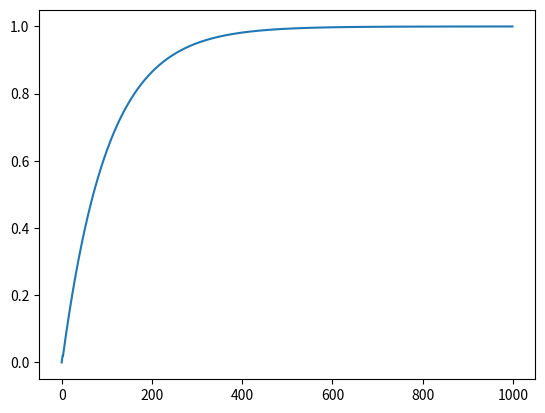

Write Python code to recreate this figure.
'''
Created on Oct 14, 2019
Predictive Coding Framework (PCF) Network 
This module contains several class definitions that implement
a spiking neural network that represents an arbitrary linear
dynamical system according to the Predictive Coding Framework 
see (https://journals.plos.org/ploscompbiol/article?id=10.1371/journal.pcbi.1003258)
[redacted]
@date: 14 OCT 2019
'''

import numpy as np
import matplotlib.pyplot as plt
import scipy.integrate

class LinearDynamicalSystem():
    '''
    A LinearDynamicalSystem (LDS) object instantiates a specified dynamical 
    system. The user provides a LDS specification via initial arguments. The system begins at 
    time = 0, and is advanced  by calling the update() method. Any field listed below can be 
    directly accessed via dot notation.  
    
    ---------------- Initial Arguments: ----------------------------------------------------------------------------------------
    init_state: (M numpy array) - an initial configuration of the dynamical system
    
    A: state transition matrix (M x M numpy array) - determines how one state maps to the next 
    
    init_input: (L numpy array) - an initial configuration of the input to the dynamical system 
    
    B: input matrix ( M x L numpy array ) - maps the dependence of the state on the input vector 
    
    dt: time step (miliseconds) - the time elapsed in the dynamical system between successive updates - defaults to 0.001 ms
        

    --------------- Fields -------------------------------------------------------------------------------------------------------
    t: (T scalar) the elapsed time of the simulation
    
    A: state_transition matrix (see above)
    
    B: input matrix (see above)
    
    x: (M numpy array ) state vector at current time
    
    u: (L numpy array) input vector current time 
    
    u: (L numpy array) input vector at current time 
    
    '''
    def __init__(self, init_state, A, init_input, B, dt = .001):
        '''
        Initialize the Linear Dynamical System. If there are any defaults, ensure they have appropriate
        dimensions. 
        '''
        self.x = init_state  
        assert(self.x.ndim == 1), "Initial State is expected to be a vector, but has %i dimensions" %self.x.ndim
        assert(self.x.shape[0] == A.shape[0]), ("State vector size (%i) does not match"\
                                                " Number of State Transition Matrix Rows (%i)" %(self.x.shape[0], A.shape[0]) )
        self.A = A
            
            
        self.u = init_input
        assert(self.u.ndim == 1), "Initial Input is expected to be a vector, but has %i dimensions" %self.u.ndim
        self._null_input = np.zeros(self.u.shape)

    
        assert(B.shape[0] == A.shape[0]), "Input matrix rows (%i) should match state transition matrix rows (%i)" %(B.shape[0], A.shape[0])
        assert(B.shape[1] == len(self.u)), "Input matrix columns (%i) should match length of provided input vector (%i)" %(B.shape[1], self.u.shape[0])
        self.B = B
            
        self.dt = dt
        self.t = 0

    def get_derivative(self, t, x):
        '''
        Return the derivative of the state (x-dot) at the current time
        '''
        return self.A @ x + self.B @ self.u
    
    def update(self, u = None):
        '''
        Update the LDS to the next timestep using the provided input vector:
        compute next state using RK45 integration (via scipy)
        If input vector is not correct length, then it will be discarded and 
        treated as 0.  
        '''
        
        # if input valid, change input field, otherwise
        # leave as 0
        if (u is not None and len(u) == len(self.u)):
            self.u   = u
        else:
            self.u   = self._null_input
        self.x = scipy.integrate.solve_ivp(self.get_derivative, (self.t, self.t + self.dt), self.x).y[:,-1]
        self.t += self.dt
    
class Decoder():
    ''' 
    The decoder class defines a neural decoder, which is used to read out the state estimate from
    a given neural network. The decoder must first be instantiated, then attached to a network.
    To attach a decoder to a network, instantiate a network with the desired coder as an argument
    and the network will attach itself.
    An error will be thrown if readout is attempted and no network is attached. 
    
    ---------------- Initial Arguments: ----------------------------------------------------------------------------------------class Network(object):
    G : (M x N numpy array) the decoder matrix mapping N neural activities to M state variables
    lambda_d: (scalar) the decay rate of the readout
    '''


    def __init__(self, G, lambda_d = 1):
        ''' Initialize the Decoder, No network is attached'''
        self.lambda_d = lambda_d
        self.G = G
        self._network = None
    
    def attach_network(self, net, ):
        '''
        Attach the decoder to a network. Checks to ensure decoder matrix has  
        N columns (number of neurons in net)
        '''
        assert(net.N == self.G.shape[1]), "Decoder matrix number of columns (%i)"\
        " does not match number of neurons in network (%i) " %(self.G.shape[1], net.N)
        print("network successfully attached to decoder")
        self._network = net
    
    def readout(self):
        ''' Return the estimate of the state variable from the network activity firing rate r '''
        assert(self._network is not None), "Cannot readout from decoder because it is not attached to a network."
        return self.G @ self._network.r

class NoiseSource():
    ''' 
    Creates a Noise generator object with properties specified by user. To get the noise
    contribution at a particular timestep, call draw_noise() method. 
    Currently only implements gaussian white noise. 
    A dedicated class exists so that the model may be updated or changed independently of the neural network.
    
    
    ---------------- Initial Arguments: ----------------------------------------------------------------------------------------class Network(object):
    mu: (scalar) mean of Gaussian distribution 
    
    sigma: (scalar) standard deviation of the Gaussian distribution (sqrt(Variance))
    
    N: (scalar) the number of random samples to return in vector form
    ''' 
    def __init__(self, mu = 0, sigma = 1, N = 1):
        '''Create a noise generator object) Assumes inputs are both scalars. '''
        self._mu = mu
        self._sigma = sigma
        self._N = N
    
    def draw_noise(self):
        ''' Draw a sample from the specified noise distribution, currently gaussian '''

        return np.random.normal(self._mu, self._sigma, self._N)
    
class Network():
    '''
    A network implements a PCF neural network. The network takes a linear dynamical system, a decoder, and
    a noise source, and implements the LSD in a spiking neural network which can be read out by the decoder.  
    
        
    ---------------- Initial Arguments: ----------------------------------------------------------------------------------------
    dec: (Decoder Object) instantiated decoder matrix to be attached to the network
    
    lds: (LinearDynamicalSystem Object) instantiated linear dynamical system that the network will implement
    
    noise_src: (NoiseSource Object) instantiated noise source that the network draws from.
    
    N: (scalar) number of neurons comprising the network
    
    v: (scalar) linear regularization parameter
    
    m: (scalar) quadratic regularization parameter
    
    lambda_v: (scalar) leak voltage specifying membrane potential decay rate
    
    sigma_v: (scalar) noise gain factor that impacts how noise impacts the  change in membrane potential for each neuron

    thresh_v: (N numpy array) threshold voltage in miliVolts specifying the membrane potential above which each of N neurons spike
    
    reset_v: (N numpy array) reset voltage specifying the membrane potential each of N neurons is set to when the neuron spikes
    
    
    --------------- Fields -------------------------------------------------------------------------------------------------------
    N: (scalar) number of neurons in network 
    
    W: (N x N numpy array) connectivity matrix between neurons derived from decoder and LDS
    
    V: (N numpy array) vector of voltages for each neuron
    
    r: (N numpy array) vector of instantaneous firing rates for each neuron
    
    S: (N numpy array) spike raster containing time of last spike for each neuron (initially 0 vector)
    '''
    
    def __init__(self, decoder, lds, noise_src, N,  v, m, lambda_v, sigma_v, thres_v, reset_v):
        ''' 
        Initialize the neural network according to the PCF equations specified in the paper listed at top of document.
        Check to ensure that the decoder matrix agrees in shape with the state vector, then attach to decoder matrix
        '''
        
        self.N = N
        self.v = v
        self.m = m
        self._lambda_v = lambda_v
        self._sigma_v = sigma_v
        
        assert(len(thresh_v) == N), "Threshold voltages supplied should be a vector of %i elements, but contained %i" %(N, len(thresh_v))
        assert(len(reset_v) == N), "Reset voltages supplied should be a vector of %i elements, but contained %i" %(N, len(reset_v))
        self._thresh_v = thres_v
        self._reset_v = reset_v
        
        self._dec = decoder
        assert(decoder.G.shape[0] == lds.x.size), "Could not attach decoder to network:"\
        " the number of decoder matrix rows (%i) does not match the number of LDS state variables (%i)" %(decoder.G.shape[0], lds.x.size)
        self._dec.attach_network(self)

        self._lds = lds
        self._noise_src = noise_src
        
        self._derive_kernels()
                
        self.V = np.zeros((self.N,))
        self.r = np.zeros((self.N,))
        self.S = np.ones((self.N,))
    
    
    def _derive_kernels(self):
        ''' Derive the fast and slow network kernels. called only once for efficiency'''
  
        self._w_fast = self._dec.G.T @ self._dec.G + self.m * self._dec.lambda_d**2*np.eye(self.N)
        self._w_slow = self._dec.G.T @ (self._lds.A + self._dec.lambda_d * np.eye(self._lds.A.shape[0])) @ self._dec.G
    
    # helper functions for getting time-dependent connectivity kernel
    def _h_d(self, tau):
        ''' given a time tau, return the decay kernel h_d = exp(-lamba_d * t) '''
        if tau >= 0:
            return np.exp(-self._dec.lambda_d * tau)
        else:
            return 0    
        
    def _delta(self, tau):
        ''' given a time  (scalar) tau, return delta(tau) '''
        if (tau == 0): 
            return 1
        else:
            return 0
        

        
    def get_w_kernel(self, tau):
        ''' compute the time-dependent connectivity kernel given time tau'''
        return self._w_slow * self._h(tau) - self._w_fast * self._delta(tau) 
    
    def _r_dot(self, t , r ):
        '''
        Get the derivative of the firing rate. the t and r  arguments are so that this function 
        signature conforms to requirements to be called by scipy's solve_ivp integrator and are 
        not explicitly used in this code
        '''
        return -self._dec.lambda_d * self.r + self._dec.lambda_d * self.S
        
    # do we update spikes first adn then calc derivatives or calc derivatives and update spikes? 
    def _V_dot(self, t, v):
        '''
        Get the derivative of the voltage (membrane potential).  The arguments
        are not used for the same reason as in _r_dot() 
        '''

        # noise makes function -very- slow
        
        return -self._lambda_v * self.V   + self._dec.G.T @ (self._lds.B @ self._lds.u) + self._sigma_v * self._noise_src.draw_noise()
        

        
    def update(self, u = None):
        ''' Update the neural network to the next time step '''
        
        
        # integrate and advance V and r
        self.r = scipy.integrate.solve_ivp(self._r_dot, (self._lds.t, self._lds.t + self._lds.dt), self.r).y[:,-1]
        
        self.V = scipy.integrate.solve_ivp(self._V_dot, (self._lds.t, self._lds.t + self._lds.dt), self.V).y[:,-1]
        
        # update spike times S
        self.S[self.S >= self._thresh_v] = 1
        self.S[self.S < self._thresh_v] = 0 
        
         
        self._lds.update(u) 
        
        
#    self.x = scipy.integrate.solve_ivp(self.get_derivative, (self.t, self.t + self.dt), self.x).y[:,-1]

# why python slow?
# could be object access
    # replace all objects with constants
# could be math operation
# could  be integration
# could be derivative function ( must be since r has the same object access same operations, etc in calling function)

# results so far: 
    # when noise removed function normal speed
    # when noise returns 0 function normal speed
    # conclusion: something about the noise makes the entire integration algorithm run very slowly
    # observation: changing size of sigma_v changes integration speed!
     
# Network Parameters
N = 400         # number of neurons
v =   10**-5    # linear regularization parameter 
m = 10**-6      # quadratic regularizatino parameter
lambda_v = 20   # leak voltage rate (Hz)
sigma_v = 0     # voltage noise gain (Hz)
thresh_v = -30* np.ones((N,))   # threshold potential of N neurons (mV)
reset_v  = -80 * np.ones((N,))   # reset potential of N neurons (mV)




# configure linear dynamical system
A = np.zeros((2,2))
A[0,1] = -1
A[1,0] = 1 
x0 = np.asarray([.2, .4])
u0 = np.asarray([0])
B  = np.zeros((2,1))
dt = .01
lds = LinearDynamicalSystem(x0, A, u0, B, dt)

# configure decoder
G = np.zeros((2, N))
lambda_d = 1
dec = Decoder(G, lambda_d)

# initialize noise source
noise_src = NoiseSource(N = N)
    

# initialize network

net = Network(dec, lds, noise_src, N, v, m, lambda_v, sigma_v, thresh_v, reset_v)

for d in dir(net):
    if (d[-1] is not "_"):
        print ("%s: " % d, getattr(net, d))

ts = np.arange(1000)
rrs = np.zeros(ts.shape)
for idx,t in enumerate(ts):
    if idx == 2:
        net.S  = np.zeros((N,))
    rrs[idx] = np.max(net.r)
    net.update()
    print(t)
plt.plot(ts, rrs)
plt.show()


